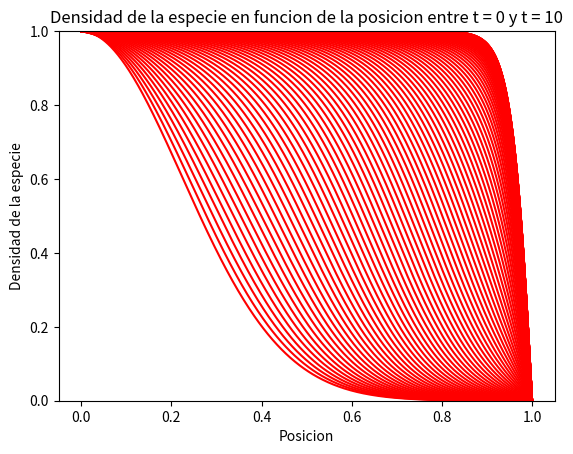
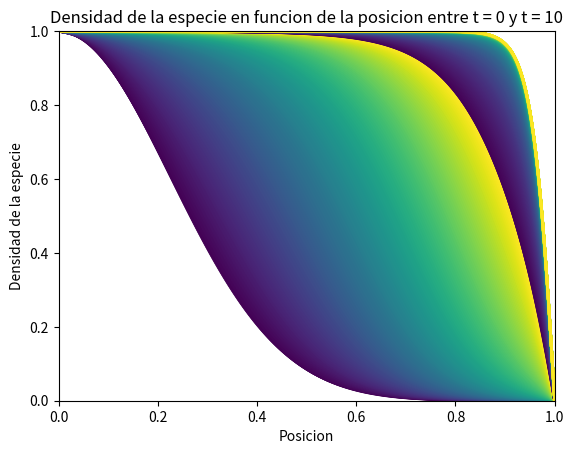
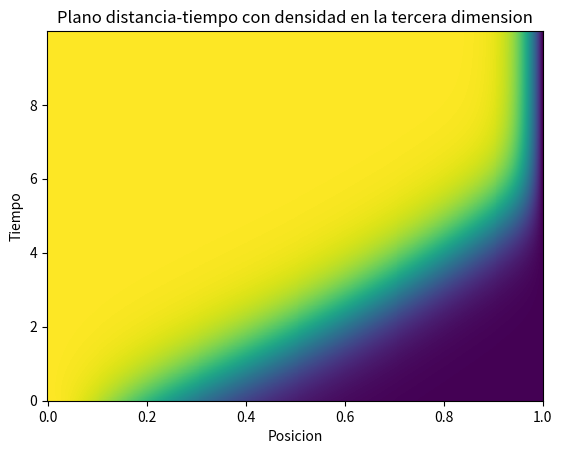

Reproduce these figures in Python, in order.
#!/usr/bin/env python
# -*- coding: utf-8 -*-
'''
Este script es para resolver la ecuación de Fisher-KPP
'''

from __future__ import division
import numpy as np
from mpl_toolkits.mplot3d import Axes3D
import matplotlib.pyplot as plt

#-implementar Crank-N

def inicializa_N(N, N_steps, h):
    '''
    Rellena N con las condiciones iniciales del problema.
    Se asegura que las condiciones en los bordes sean uno y cero.
    '''
    for i in range(N_steps):
        x = i * h
        N[i] = np.exp((-x**2) / 0.1)
    N[0] = 1
    N[-1] = 0


def calcula_b(b, N_steps, r, mu=1.5):
    for j in range(1, N_steps - 1):
        b[j] = r * N[j+1] + (1-2*r) * N[j] + r * N[j-1] + dt*mu*(N[j]-(N[j])**2)


def calcula_alpha_y_beta(alhpa, beta, b, r, N_Steps):
    Aplus = -1 * r
    Acero = (1 + 2 * r)
    Aminus = -1 * r
    alpha[0] = 0
    beta[0] = 1  # viene de la condicion de borde T(t, 0) = 1 ¿?
    for i in range(1, N_steps):
        alpha[i] = -Aplus / (Acero + Aminus*alpha[i-1])
        beta[i] = (b[i] - Aminus*beta[i-1]) / (Aminus*alpha[i-1] + Acero)


def avanza_paso_temporal(N, N_next, alpha, beta, N_steps, mu=1.5):
    N_next[0] = 1
    N_next[-1] = 0
    for i in range(N_steps - 2, 0, -1):
        N_next[i] =alpha[i] * N_next[i+1] + beta[i]  # Crank-N

# Main
# setup
N_steps = 501
N_pasos_temporales = 1000
gamma=0.001
#mu=1.5

h = 1 / (N_steps - 1)
dt = 0.01
r = (dt / 2 / h**2) * gamma

N = np.zeros(N_steps)
N_next = np.zeros(N_steps)

b = np.zeros(N_steps)
alpha = np.zeros(N_steps)
beta = np.zeros(N_steps)

inicializa_N(N, N_steps, h)

# Queremos guardar las soluciones en cada paso
N_solucion = np.zeros((N_pasos_temporales, N_steps))
N_solucion[0, :] = N.copy()

for i in range(1, N_pasos_temporales):
    calcula_b(b, N_steps, r)
    calcula_alpha_y_beta(alpha, beta, b, r, N_steps)
    avanza_paso_temporal(N, N_next, alpha, beta, N_steps)
    N = N_next.copy()
    N_solucion[i, :] = N.copy()


# Plots

# PLOT 1

x = np.linspace(0, 1, N_steps)

fig = plt.figure(1)
fig.clf()
ax = fig.add_subplot(111)

for i in range(0, N_pasos_temporales, 10):
    ax.plot(x, N_solucion[i, :],'r')
ax.set_ylim(0, 1)

plt.xlabel('Posicion')
plt.ylabel('Densidad de la especie')
plt.title("Densidad de la especie en funcion de la posicion entre t = 0 y t = 10")
plt.savefig("Imagen_1")
#Plot 2

fig2 = plt.figure(2)
fig2.clf()
ax2 = fig2.add_subplot(111)
from matplotlib.collections import LineCollection
line_segments = LineCollection([list(zip(x, ys)) for ys in N_solucion],
                               linewidths=(0.5, 1, 1.5, 2),
                               linestyles='solid')
line_segments.set_array(x)
ax2.add_collection(line_segments)
fig2 = plt.gcf()
plt.sci(line_segments)

plt.xlabel('Posicion')
plt.ylabel('Densidad de la especie')
plt.title("Densidad de la especie en funcion de la posicion entre t = 0 y t = 10")
plt.savefig("Imagen_2")
# PLOT 3
# usar el plano x, t y plotear N en la 3a dimension

fig3 = plt.figure(3)
fig3.clf()
ax3 = fig3.add_subplot(111)
y = np.arange(0, N_pasos_temporales) * dt
X, Y = np.meshgrid(x, y)
ax3.pcolormesh(X, Y, N_solucion)


plt.xlabel('Posicion')
plt.ylabel('Tiempo')
plt.title("Plano distancia-tiempo con densidad en la tercera dimension")
plt.savefig("Imagen_3")
plt.show()
plt.draw()
